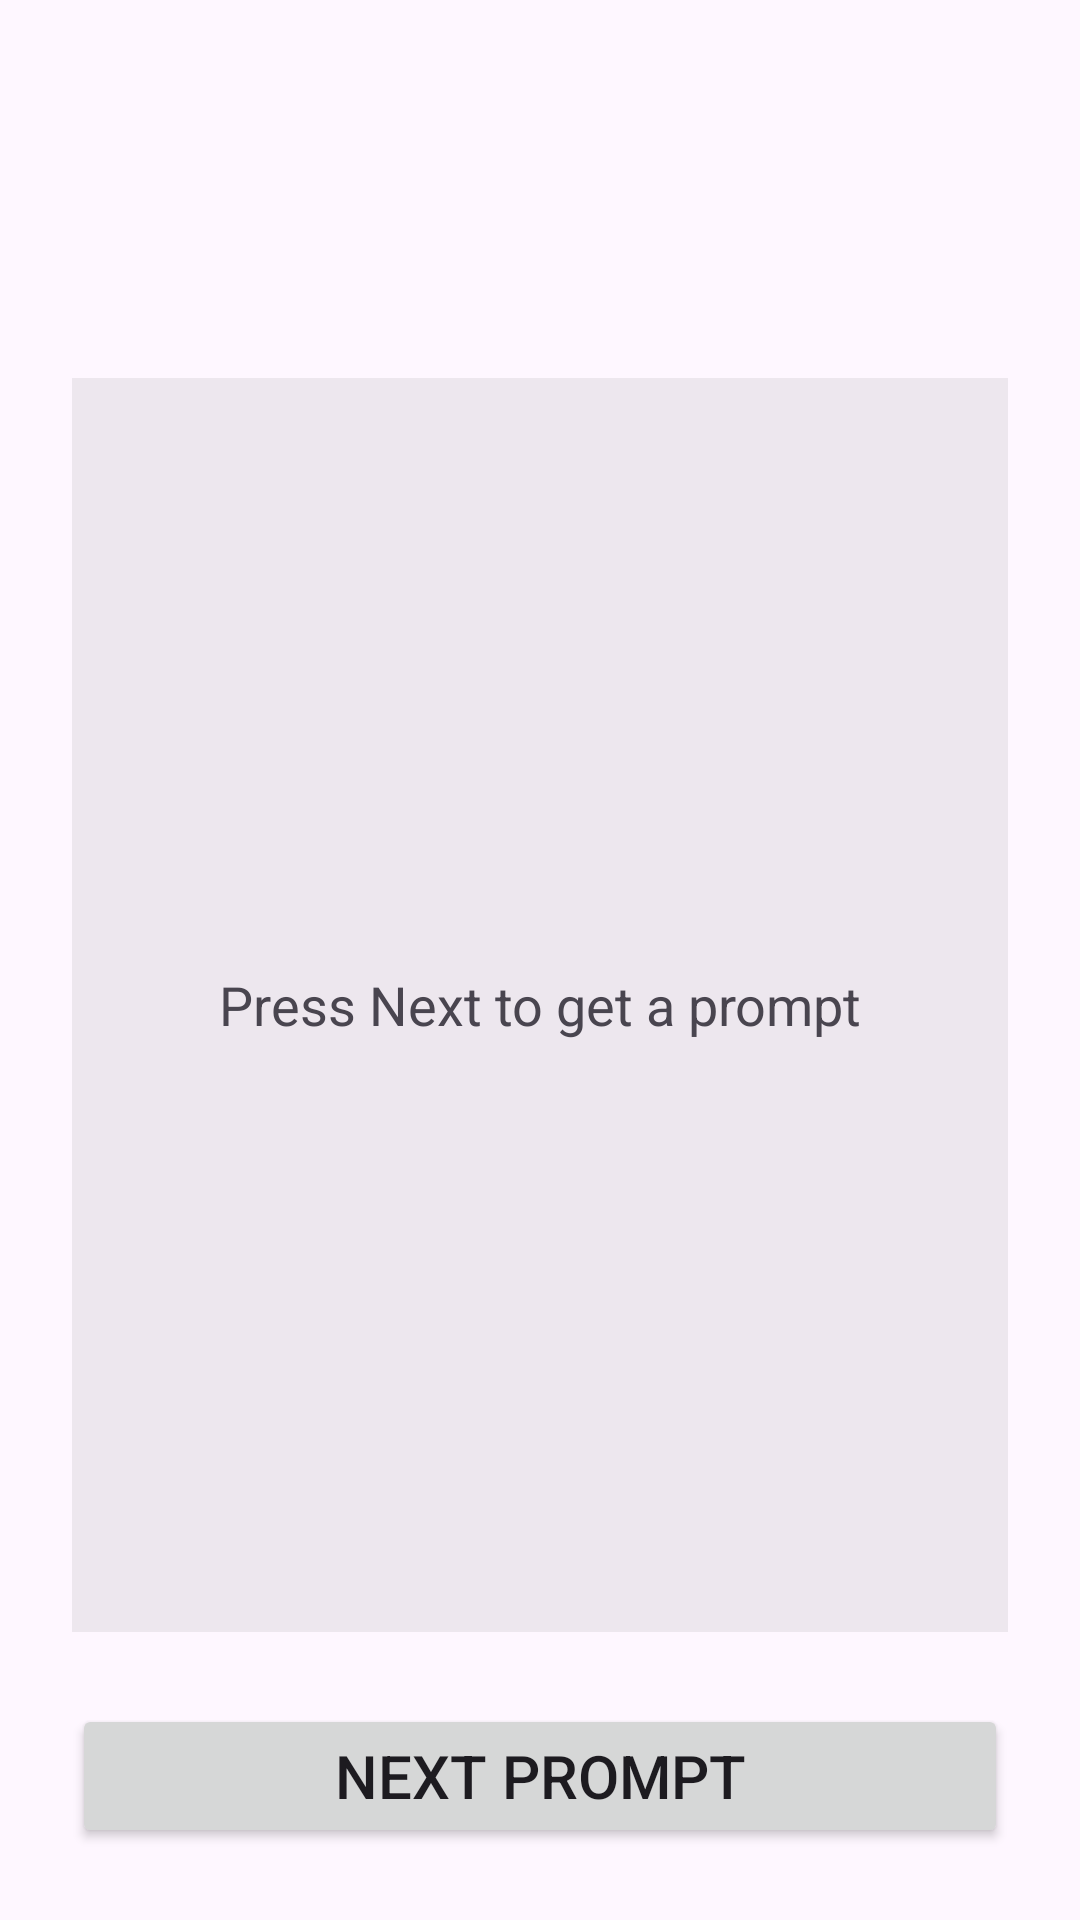

Android layout source for this screen:
<!-- AndroidManifest.xml: application theme Theme.Material3.DayNight.NoActionBar -->
<!-- res/layout/activity_dispenser.xml -->
<?xml version="1.0" encoding="utf-8"?>
<LinearLayout xmlns:android="http://schemas.android.com/apk/res/android"
    android:layout_width="match_parent"
    android:layout_height="match_parent"
    android:orientation="vertical"
    android:padding="24dp">

    <TextView
        android:id="@+id/textListName"
        android:layout_width="match_parent"
        android:layout_height="wrap_content"
        android:textSize="24sp"
        android:textStyle="bold" />

    <TextView
        android:id="@+id/textStatus"
        android:layout_width="match_parent"
        android:layout_height="wrap_content"
        android:layout_marginTop="16dp"
        android:textSize="16sp" />

    <TextView
        android:id="@+id/textPreview"
        android:layout_width="match_parent"
        android:layout_height="0dp"
        android:layout_weight="1"
        android:layout_marginTop="32dp"
        android:background="#11000000"
        android:gravity="center"
        android:padding="16dp"
        android:text="Press Next to get a prompt"
        android:textSize="18sp" />

    <Button
        android:id="@+id/btnNext"
        android:layout_width="match_parent"
        android:layout_height="wrap_content"
        android:layout_marginTop="24dp"
        android:text="Next Prompt"
        android:textSize="20sp" />

</LinearLayout>
<!-- resources referenced by this layout -->
<resources>

</resources>
